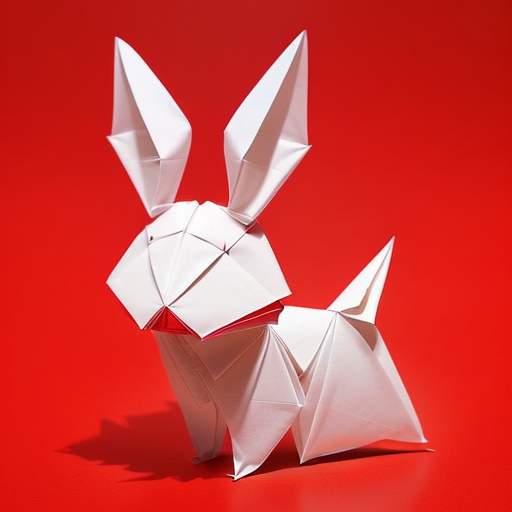
Generation parameters embedded in this image by AUTOMATIC1111 Stable Diffusion web UI or a fork of it (Forge, ...) (PNG 'parameters' text chunk):
(((masterpiece))), best quality,
((Chinese origami art of a cute happy smiling rabbit)), ((complicated origami with many paper layers)), ((every paper layer with shadows)), (round red background paper), single color on each paper layer, front light, (detailed accurate rabbit face), three-dimensional, (white color paper grass), (happy face)
Negative prompt: ((blurry)), watermark, signature, text, weird face, human hands, human fingers, green
Steps: 32, Sampler: Euler a, CFG scale: 9.5, Seed: 3965813873, Size: 512x512, Model hash: 10a699c0f3, Model: deliberate_v11